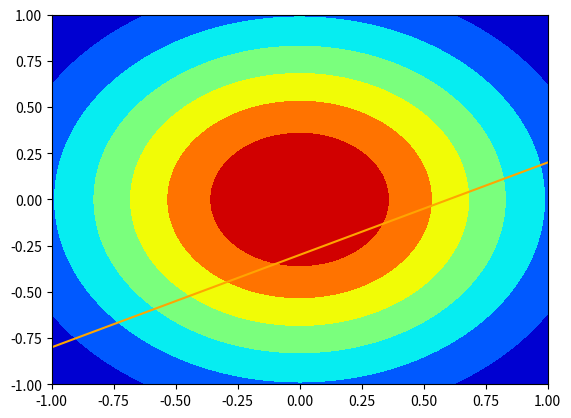
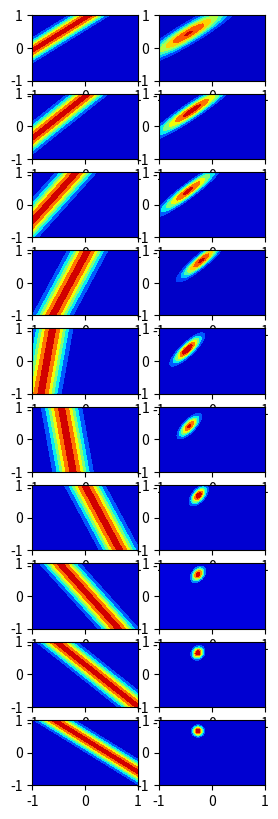
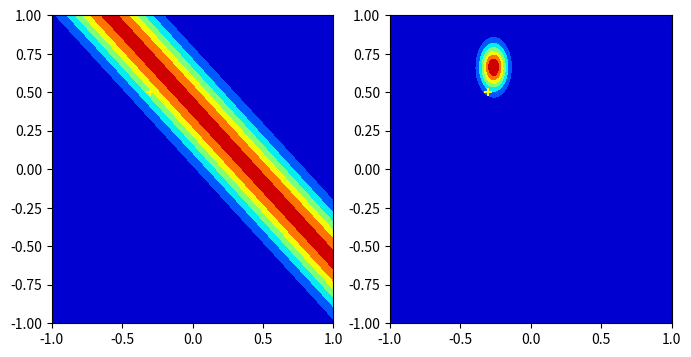

The matplotlib source for these figures, in order:
#!/usr/bin/env python
# coding: utf-8

# In[10]:


import numpy as np
from matplotlib import pyplot as plt
from numpy.random import normal
from scipy.stats import norm
from math import sqrt
np.random.seed(40)


# In[11]:


x = np.linspace(-1, 1, 10)
line = []
for i in x:
    i = -0.3 + 0.5 * i + normal(0, 0.2)
    line.append(i)
plt.scatter(x, line)
plt.plot(x, -0.3 + 0.5 * x, c="orange")


# In[12]:


def linear(x, w0, w1):
    return w0 + w1*x
    
def gaussian(y, x, w0, w1):
    sd = 0.2
    cons= sqrt(np.pi * 2) * sd
    return cons * np.exp(-0.5 * ((y - linear(x, w0, w1))/sd) ** 2)


# In[14]:


w0, w1 = np.meshgrid(np.linspace(-1, 1, 100), np.linspace(-1, 1, 100))
grid_0 = norm.pdf(w0, 0, sqrt(0.5))
grid_1 = norm.pdf(w1, 0, sqrt(0.5))
prior = grid_0 * grid_1
plt.contourf(w0, w1, prior, cmap="jet")


# In[15]:


fig, axs = plt.subplots(10, 2, figsize=(3, 10))
count = 0
for i, j in zip(x, line):
    mle = gaussian(j, i, w0, w1)
    posterior = prior * mle
    prior = posterior
    axs[count, 0].contourf(w0, w1, mle, cmap="jet")
    axs[count, 1].contourf(w0, w1, posterior, cmap="jet")
    count = count+ 1


# In[17]:


fig, axes = plt.subplots(1, 2, figsize=(8, 4))
axes[0].contourf(w0, w1, mle, cmap="jet")
axes[0].scatter(-0.3, 0.5, c="yellow", marker="+")
axes[1].contourf(w0, w1, posterior, cmap="jet")
axes[1].scatter(-0.3, 0.5, c="yellow", marker="+")


# In[ ]:




